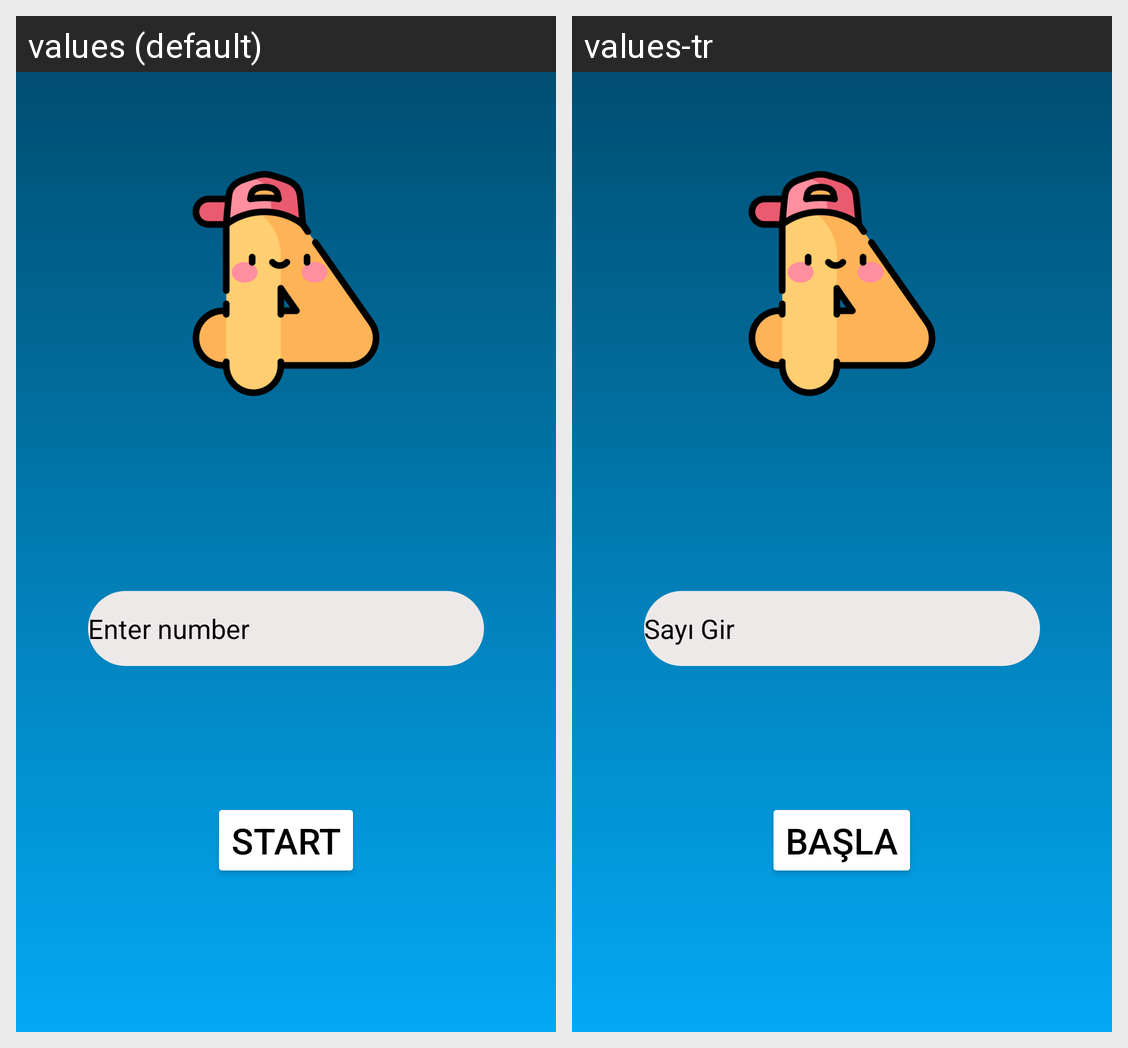

This grid shows one Android layout under two languages. Give, for every string resource on the screen, its name, the default text and each shown locale's text.
Android screen res/layout/activity_play_remember_nums_backward_card.xml rendered under 2 locales, left to right: values (default), values-tr. Device: Nexus 5 (rendered at 1080×1920; each locale shown at half size, 540×960, under a caption strip naming it); theme Theme.2004ProjectTry6.
Strings drawn on this screen, with the default value and each locale's value (text and hints the layout hard-codes, and strings that could not be matched under every locale, appear in the picture but are not listed):

enter_number
  values: Enter number
  values-tr: Sayı Gir

start
  values: Start
  values-tr: Başla
